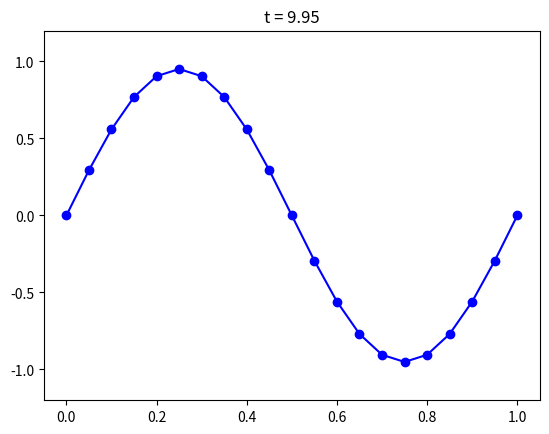

Write Python code to recreate this figure.
import numpy as np
import matplotlib.pyplot as plt

L = 1
dx = 0.05
c = 1.0
dt = 1.0*dx/c #CFL condition- information can't travel along grid faster than it can in the
#physical world

x = np.arange(0, L*(1+dx), dx)
print(x)
npts = len(x)
nsteps = 200

y = np.zeros((npts, 3)) #past present and future
y[:,0] = np.sin(2*np.pi*x/L) #includes boundary conditions already
y[1:-1, 1] = y[1:-1, 0] + 0.5* c**2*(dt/dx)**2*(y[2:, 0] + y[:-2, 0] - 2*y[1:-1, 0])

for k in range(0, nsteps):
    y[1:-1, 2] = 2*y[1:-1, 1] - y[1:-1, 0] + c**2*(dt/dx)**2*(y[2:,1] + y[:-2, 1] - 2*y[1:-1, 1])
    y[1:-1, 0] = y[1:-1, 1]
    y[1:-1, 1] = y[1:-1, 2]

    plt.figure(1)
    plt.clf()
    plt.plot(x, y[:,2], 'b-o')
    plt.ylim(-1.2, 1.2)
    plt.title('t = %0.2f' % (k*dt))
    plt.pause(0.01)